Image classification data set "signs" (nithinisaimg/sign_language_translator on GitHub). Class labels (9): bye, hello, help me, how are you, i love you, please, sorry, thank you, yes.

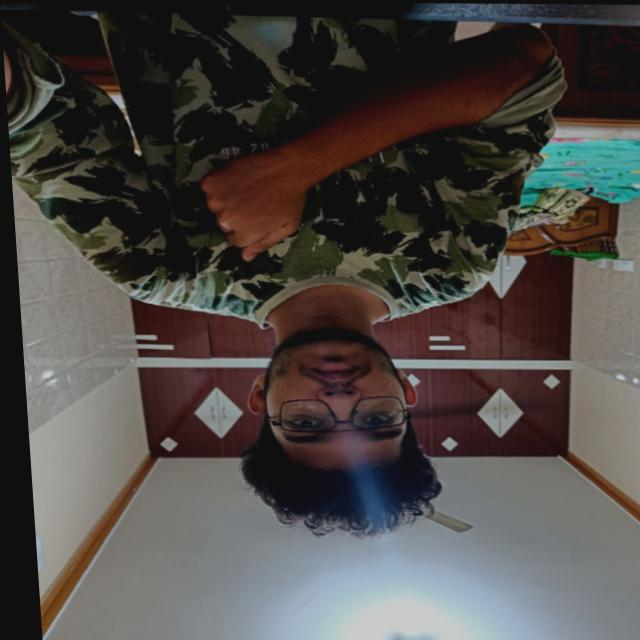
Label: sorry

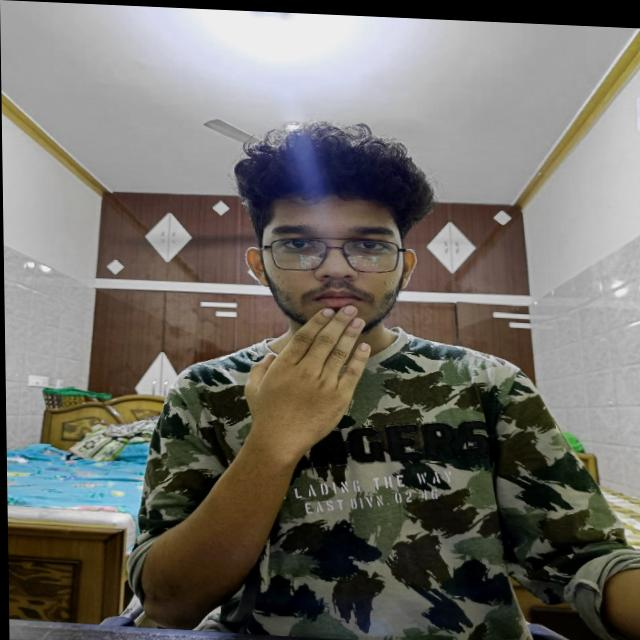
Label: thank you

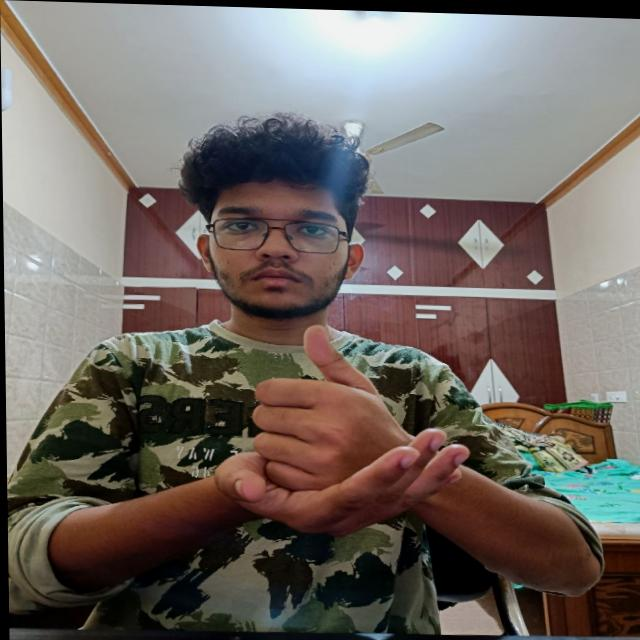
Label: help me

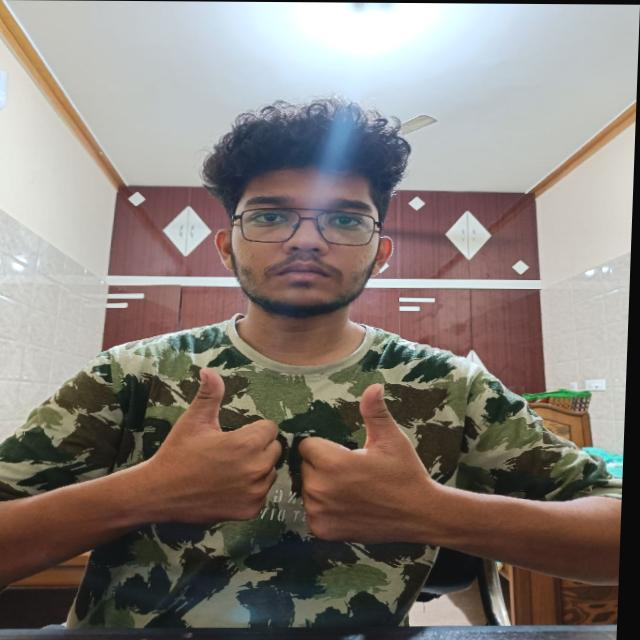
Label: how are you

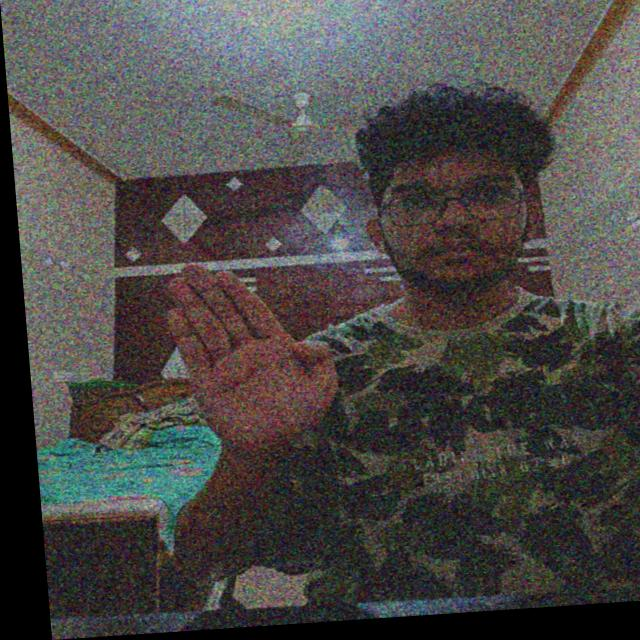
Label: bye

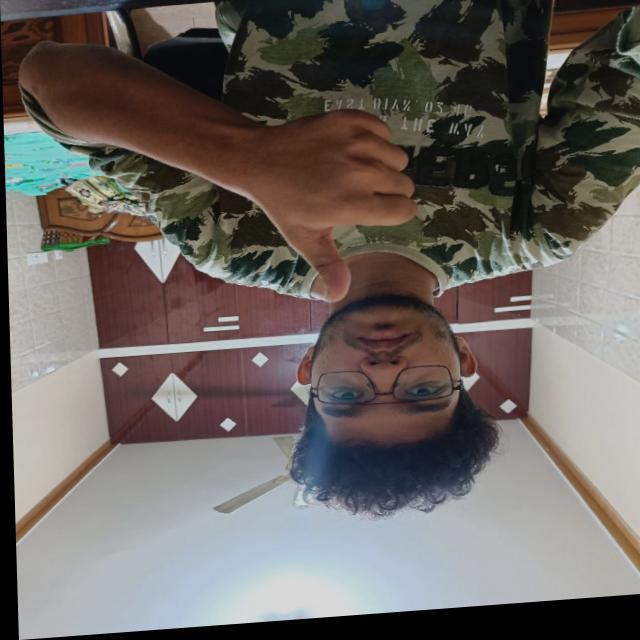
Label: yes
